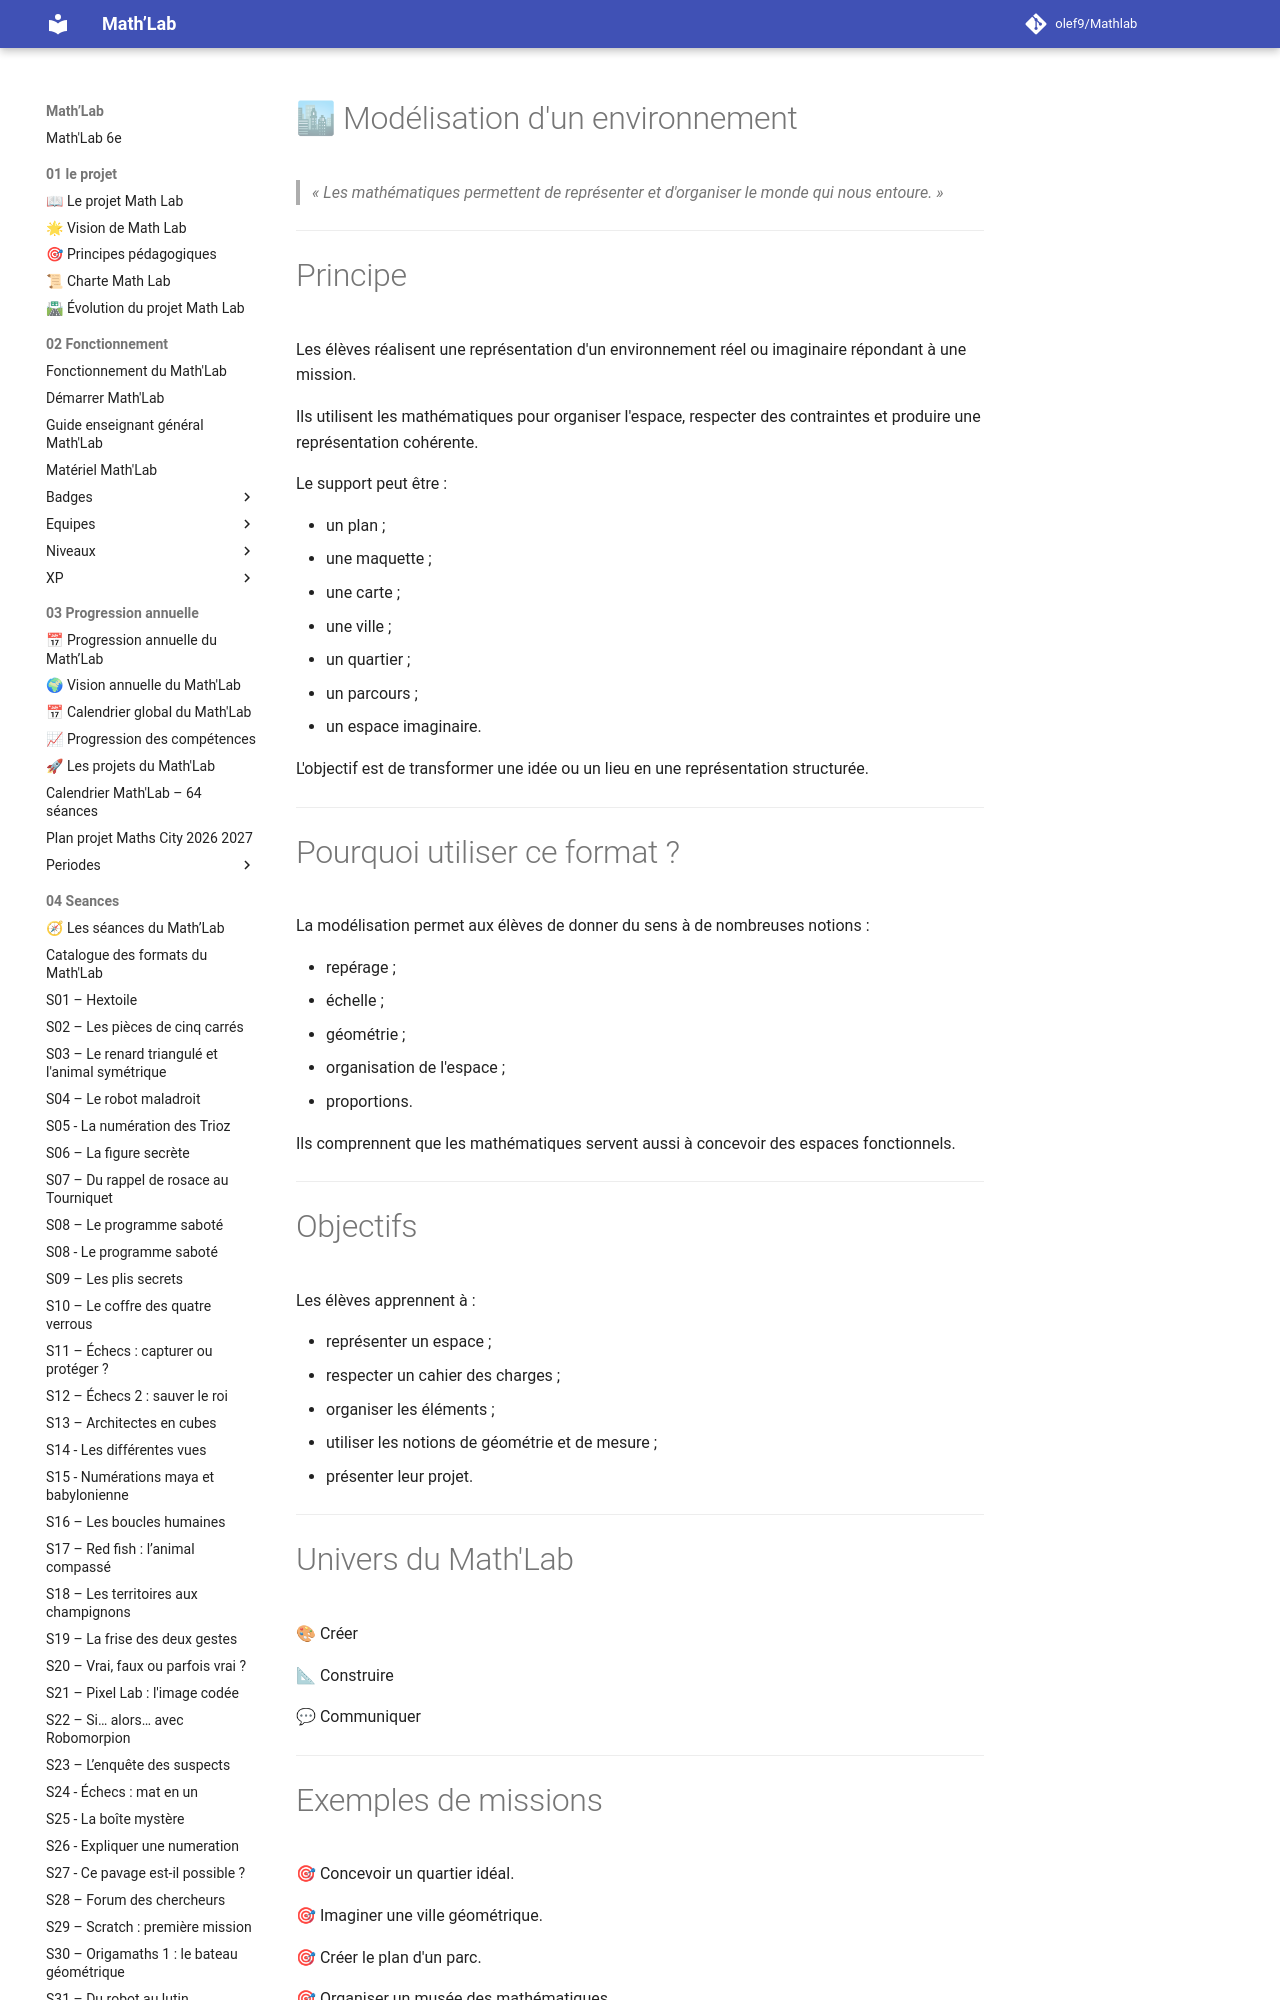

repository: olef9/Mathlab · page: 04-Seances/01-formats-de-seances/Creer/02-Modelisation-dun-environnement/index.html · generator: mkdocs

---
titre: Format de séance – Modélisation d'un environnement
chapitre: Les formats de séances
famille: Créer
univers:
  - 🎨 Créer
  - 📐 Construire
  - 💬 Communiquer
niveau: 6e
durée: 1 à 3 séances
préparation: 🟡 Moyenne
matériel_spécifique: Papier, matériel de dessin, outils numériques éventuels
difficulté: ⭐⭐⭐
version: 1.0
---

# 🏙 Modélisation d'un environnement

> *« Les mathématiques permettent de représenter et d'organiser le monde qui nous entoure. »*

---

# Principe

Les élèves réalisent une représentation d'un environnement réel ou imaginaire répondant à une mission.

Ils utilisent les mathématiques pour organiser l'espace, respecter des contraintes et produire une représentation cohérente.

Le support peut être :

- un plan ;
- une maquette ;
- une carte ;
- une ville ;
- un quartier ;
- un parcours ;
- un espace imaginaire.

L'objectif est de transformer une idée ou un lieu en une représentation structurée.

---

# Pourquoi utiliser ce format ?

La modélisation permet aux élèves de donner du sens à de nombreuses notions :

- repérage ;
- échelle ;
- géométrie ;
- organisation de l'espace ;
- proportions.

Ils comprennent que les mathématiques servent aussi à concevoir des espaces fonctionnels.

---
